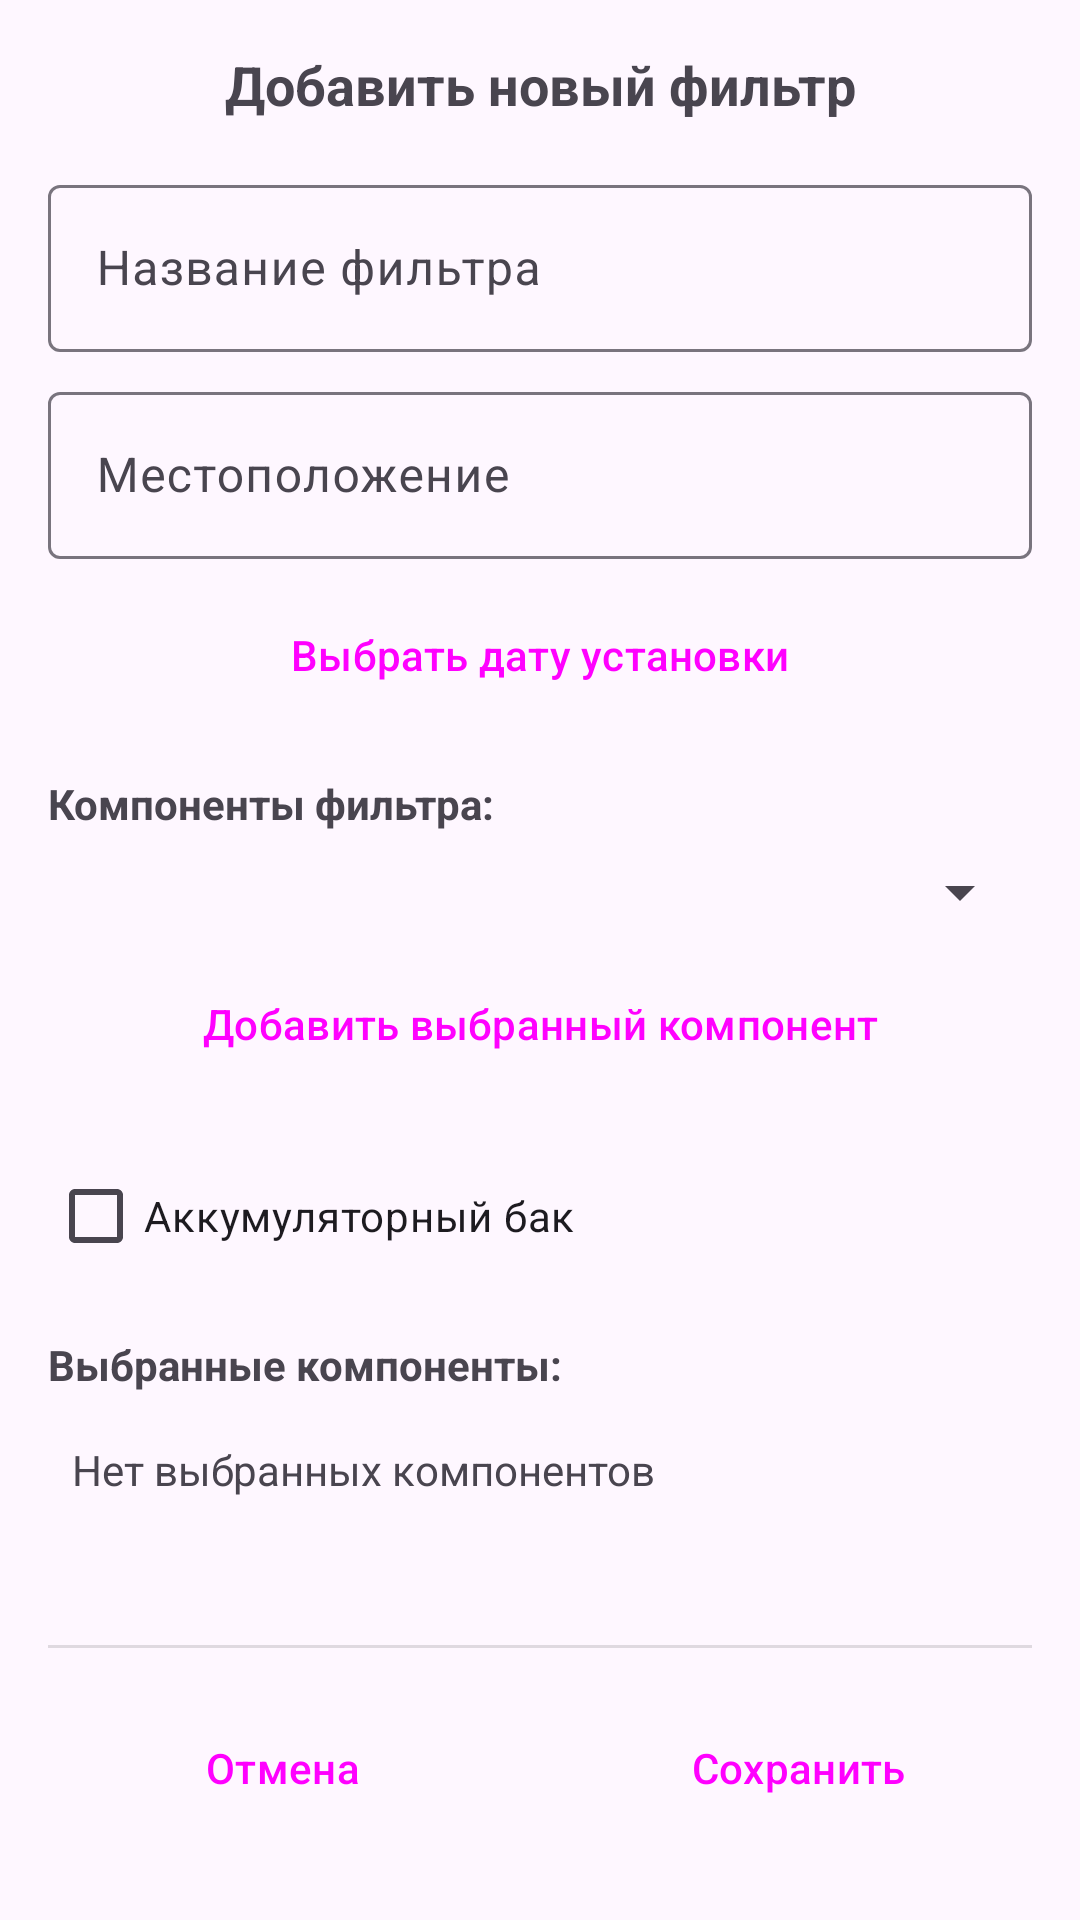

This screen was rendered from an Android layout file. Write that file and the resources it references.
<!-- AndroidManifest.xml: application theme Theme.HOHFilterManager -->
<!-- res/layout/dialog_add_filter.xml -->
<?xml version="1.0" encoding="utf-8"?>
<LinearLayout xmlns:android="http://schemas.android.com/apk/res/android"
    android:layout_width="match_parent"
    android:layout_height="wrap_content"
    android:orientation="vertical"
    android:padding="16dp">

    
    <TextView
        android:layout_width="match_parent"
        android:layout_height="wrap_content"
        android:text="Добавить новый фильтр"
        android:textSize="18sp"
        android:textStyle="bold"
        android:gravity="center"
        android:layout_marginBottom="16dp" />

    
    <com.google.android.material.textfield.TextInputLayout
        android:layout_width="match_parent"
        android:layout_height="wrap_content"
        android:layout_marginBottom="8dp">

        <com.google.android.material.textfield.TextInputEditText
            android:id="@+id/nameEditText"
            android:layout_width="match_parent"
            android:layout_height="wrap_content"
            android:hint="Название фильтра" />

    </com.google.android.material.textfield.TextInputLayout>

    
    <com.google.android.material.textfield.TextInputLayout
        android:layout_width="match_parent"
        android:layout_height="wrap_content"
        android:layout_marginBottom="8dp">

        <com.google.android.material.textfield.TextInputEditText
            android:id="@+id/locationEditText"
            android:layout_width="match_parent"
            android:layout_height="wrap_content"
            android:hint="Местоположение" />

    </com.google.android.material.textfield.TextInputLayout>

    
    <Button
        android:id="@+id/installationDateButton"
        android:layout_width="match_parent"
        android:layout_height="wrap_content"
        android:text="Выбрать дату установки"
        android:layout_marginBottom="16dp"
        style="@style/Widget.Material3.Button.OutlinedButton" />

    
    <TextView
        android:layout_width="match_parent"
        android:layout_height="wrap_content"
        android:text="Компоненты фильтра:"
        android:textStyle="bold"
        android:layout_marginBottom="8dp" />

    
    <Spinner
        android:id="@+id/componentsSpinner"
        android:layout_width="match_parent"
        android:layout_height="wrap_content"
        android:layout_marginBottom="8dp" />

    
    <Button
        android:id="@+id/addComponentButton"
        android:layout_width="match_parent"
        android:layout_height="wrap_content"
        android:text="Добавить выбранный компонент"
        android:layout_marginBottom="16dp"
        style="@style/Widget.Material3.Button.TextButton" />

    
    <CheckBox
        android:id="@+id/accumulatorCheckbox"
        android:layout_width="match_parent"
        android:layout_height="wrap_content"
        android:text="Аккумуляторный бак"
        android:layout_marginBottom="16dp" />

    
    <TextView
        android:id="@+id/selectedComponentsLabel"
        android:layout_width="match_parent"
        android:layout_height="wrap_content"
        android:text="Выбранные компоненты:"
        android:textStyle="bold"
        android:layout_marginBottom="8dp" />

    <TextView
        android:id="@+id/selectedComponentsText"
        android:layout_width="match_parent"
        android:layout_height="wrap_content"
        android:layout_marginBottom="16dp"
        android:text="Нет выбранных компонентов"
        android:textColor="?android:attr/textColorSecondary"
        android:background="@android:color/transparent"
        android:minHeight="60dp"
        android:gravity="top"
        android:padding="8dp" />

    
    <View
        android:layout_width="match_parent"
        android:layout_height="1dp"
        android:background="?android:attr/listDivider"
        android:layout_marginBottom="16dp" />

    
    <LinearLayout
        android:layout_width="match_parent"
        android:layout_height="wrap_content"
        android:orientation="horizontal"
        android:weightSum="2">

        <Button
            android:id="@+id/cancelButton"
            android:layout_width="0dp"
            android:layout_height="wrap_content"
            android:layout_weight="1"
            android:text="Отмена"
            android:layout_marginEnd="8dp"
            style="@style/Widget.Material3.Button.TextButton" />

        <Button
            android:id="@+id/saveButton"
            android:layout_width="0dp"
            android:layout_height="wrap_content"
            android:layout_weight="1"
            android:text="Сохранить"
            android:layout_marginStart="8dp"
            style="@style/Widget.Material3.Button" />

    </LinearLayout>

</LinearLayout>
<!-- resources referenced by this layout -->
<resources>
  <style name="Theme.HOHFilterManager" parent="Base.Theme.HOHFilterManager" />
  <style name="Base.Theme.HOHFilterManager" parent="Theme.Material3.DayNight.NoActionBar">
          
          
      </style>
</resources>
